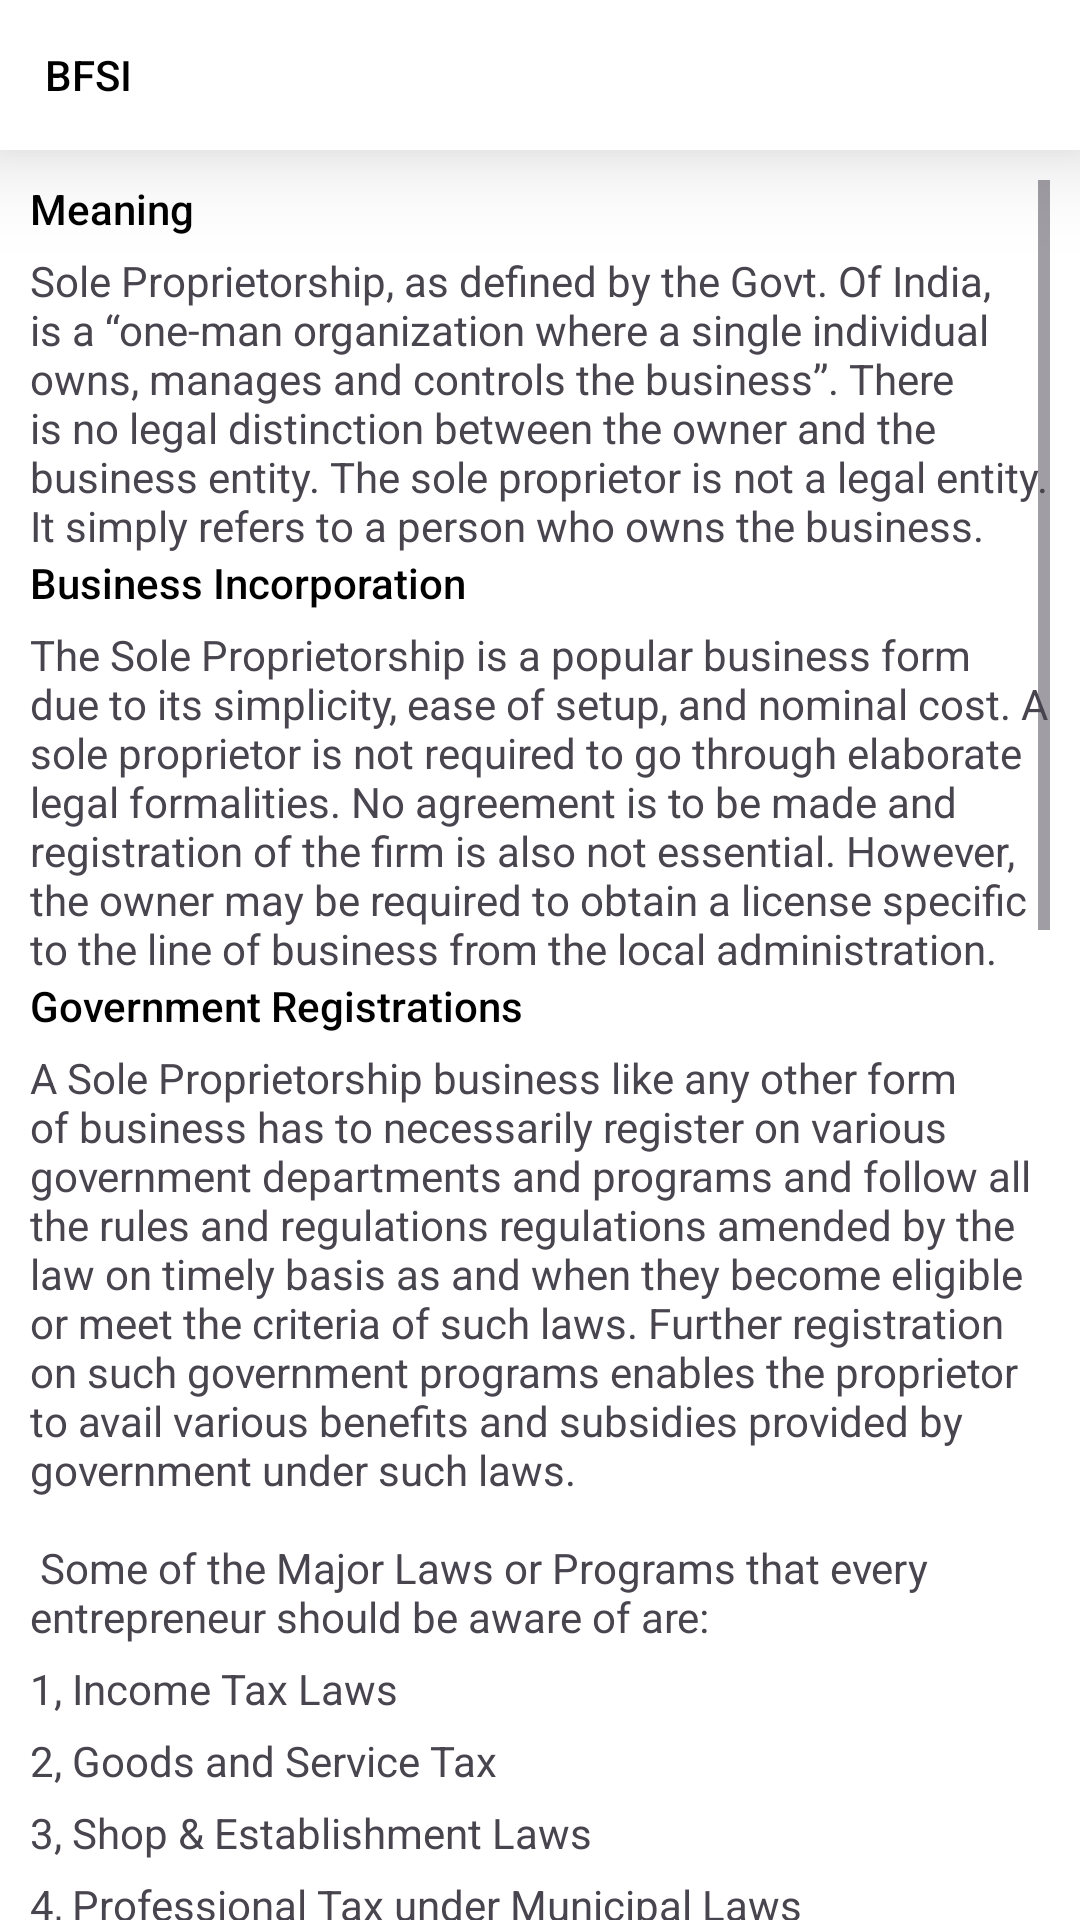

The Android layout XML behind this screen, and the referenced resources:
<!-- AndroidManifest.xml: application theme Theme.FincesMerchant -->
<!-- res/layout/fragment_bfsi.xml -->
<?xml version="1.0" encoding="utf-8"?>
<RelativeLayout xmlns:android="http://schemas.android.com/apk/res/android"
    xmlns:app="http://schemas.android.com/apk/res-auto"
    xmlns:tools="http://schemas.android.com/tools"
    android:id="@+id/main"
    android:layout_width="match_parent"
    android:layout_height="match_parent"
    android:background="@color/white"
    tools:context=".ui.BfsiFragment">

    <RelativeLayout
        android:id="@+id/top"
        android:layout_width="match_parent"
        android:layout_height="50dp"
        android:elevation="20dp"
        android:background="#FFFFFF">

        <RelativeLayout
            android:id="@+id/back"
            android:layout_width="wrap_content"
            android:layout_height="match_parent"
            android:gravity="center_vertical"
            android:orientation="horizontal">

            <ImageView
                android:layout_width="wrap_content"
                android:layout_height="wrap_content"
                android:src="@drawable/ic_back"
                android:layout_marginStart="10dp"
                android:foreground="?android:attr/selectableItemBackground" />

        </RelativeLayout>

        <TextView
            android:layout_width="wrap_content"
            android:layout_height="wrap_content"
            android:layout_marginStart="5dp"
            android:fontFamily="sans-serif-medium"
            android:text="@string/bfsi"
            android:layout_toEndOf="@id/back"
            android:layout_centerVertical="true"
            android:textColor="@color/black"
            android:textSize="14sp"/>

    </RelativeLayout>

    <ScrollView
        android:layout_width="match_parent"
        android:layout_height="match_parent"
        android:layout_marginTop="60dp"
        android:layout_marginStart="10dp"
        android:layout_marginEnd="10dp"
        android:verticalScrollbarPosition="defaultPosition">

        <LinearLayout
            android:layout_width="match_parent"
            android:layout_height="wrap_content"
            android:orientation="vertical">

            <TextView
                android:layout_width="wrap_content"
                android:layout_height="wrap_content"
                android:text="@string/meaning"
                android:textColor="@color/black"
                android:fontFamily="sans-serif-medium"/>

            <TextView
                android:layout_width="wrap_content"
                android:layout_height="wrap_content"
                android:layout_marginTop="5dp"
                android:text="@string/sole_proprietorship_as_defined_by_the_govt_of_india_is_a_one_man_organization_where_a_single_individual_owns_manages_and_controls_the_business_there_is_no_legal_distinction_between_the_owner_and_the_business_entity_the_sole_proprietor_is_not_a_legal_entity_it_simply_refers_to_a_person_who_owns_the_business"
                android:fontFamily="sans-serif"/>

            <TextView
                android:layout_width="wrap_content"
                android:layout_height="wrap_content"
                android:text="@string/business_incorporation"
                android:textColor="@color/black"
                android:fontFamily="sans-serif-medium"/>

            <TextView
                android:layout_width="wrap_content"
                android:layout_height="wrap_content"
                android:layout_marginTop="5dp"
                android:text="@string/the_sole_proprietorship_is_a_popular_business_form_due_to_its_simplicity_ease_of_setup_and_nominal_cost_a_sole_proprietor_is_not_required_to_go_through_elaborate_legal_formalities_no_agreement_is_to_be_made_and_registration_of_the_firm_is_also_not_essential_however_the_owner_may_be_required_to_obtain_a_license_specific_to_the_line_of_business_from_the_local_administration"
                android:fontFamily="sans-serif"/>

            <TextView
                android:layout_width="wrap_content"
                android:layout_height="wrap_content"
                android:text="@string/government_registrations"
                android:textColor="@color/black"
                android:fontFamily="sans-serif-medium"/>

            <TextView
                android:layout_width="wrap_content"
                android:layout_height="wrap_content"
                android:layout_marginTop="5dp"
                android:text="@string/a_sole_proprietorship_business_like_any_other_form_of_business_has_to_necessarily_register_on_various_government_departments_and_programs_and_follow_all_the_rules_and_regulations_regulations_amended_by_the_law_on_timely_basis_as_and_when_they_become_eligible_or_meet_the_criteria_of_such_laws_further_registration_on_such_government_programs_enables_the_proprietor_to_avail_various_benefits_and_subsidies_provided_by_government_under_such_laws_n_n_some_of_the_major_laws_or_programs_that_every_entrepreneur_should_be_aware_of_are"
                android:fontFamily="sans-serif"/>

            <TextView
                android:layout_width="wrap_content"
                android:layout_height="wrap_content"
                android:layout_marginTop="5dp"
                android:text="@string/_1_income_tax_laws"
                android:fontFamily="sans-serif"/>

            <TextView
                android:layout_width="wrap_content"
                android:layout_height="wrap_content"
                android:layout_marginTop="5dp"
                android:text="@string/_2_goods_and_service_tax"
                android:fontFamily="sans-serif"/>

            <TextView
                android:layout_width="wrap_content"
                android:layout_height="wrap_content"
                android:layout_marginTop="5dp"
                android:text="@string/_3_shop_amp_1_establishment_laws"
                android:fontFamily="sans-serif"/>

            <TextView
                android:layout_width="wrap_content"
                android:layout_height="wrap_content"
                android:layout_marginTop="5dp"
                android:text="@string/_4_professional_tax_under_municipal_laws"
                android:fontFamily="sans-serif"/>

            <TextView
                android:layout_width="wrap_content"
                android:layout_height="wrap_content"
                android:layout_marginTop="5dp"
                android:text="@string/_5_legal_metrology_laws"
                android:fontFamily="sans-serif"/>

            <TextView
                android:layout_width="wrap_content"
                android:layout_height="wrap_content"
                android:layout_marginTop="5dp"
                android:text="@string/_6_legal_metrology_laws"
                android:fontFamily="sans-serif"/>

            <TextView
                android:layout_width="wrap_content"
                android:layout_height="wrap_content"
                android:layout_marginTop="5dp"
                android:text="@string/_7_1_ssi_msme_laws_amp_schemes"
                android:fontFamily="sans-serif"/>

            <TextView
                android:layout_width="wrap_content"
                android:layout_height="wrap_content"
                android:text="@string/legal_amp_trade_business_name"
                android:textColor="@color/black"
                android:fontFamily="sans-serif-medium"/>

            <TextView
                android:layout_width="wrap_content"
                android:layout_height="wrap_content"
                android:layout_marginTop="5dp"
                android:fontFamily="sans-serif"
                android:text="@string/the_legal_name_of_any_sole_proprietorship_business_is_the_name_of_its_owner_as_given_in_the_pan_database_sole_proprietors_can_do_business_under_their_own_names_because_creating_a_separate_business_or_trade_name_isn_t_necessary_a_sole_proprietor_may_however_use_a_trade_name_or_business_name_other_than_their_or_its_legal_name_they_may_have_to_legally_trademark_their_business_name_if_it_differs_from_their_own_legal_name_if_required" />


            <TextView
                android:layout_width="wrap_content"
                android:layout_height="wrap_content"
                android:fontFamily="sans-serif-medium"
                android:text="@string/investment_amp_capital"
                android:textColor="@color/black" />

            <TextView
                android:layout_width="wrap_content"
                android:layout_height="wrap_content"
                android:layout_marginTop="5dp"
                android:text="@string/there_are_no_minimum_capital_investment_requirements_for_a_sole_proprietorship_as_sole_proprietorships_are_not_considered_business_entities_that_are_separate_from_its_owner_the_funds_received_from_lenders_or_investors_are_treated_as_personal_use_requests_although_the_funds_acquired_from_these_sources_are_used_for_business_purposes"
                android:fontFamily="sans-serif" />

            <TextView
                android:layout_width="wrap_content"
                android:layout_height="wrap_content"
                android:fontFamily="sans-serif-medium"
                android:text="@string/taxation"
                android:textColor="@color/black" />

            <TextView
                android:layout_width="wrap_content"
                android:layout_height="wrap_content"
                android:layout_marginTop="5dp"
                android:fontFamily="sans-serif"
                android:text="@string/because_a_sole_proprietorship_is_indistinguishable_from_its_owner_sole_proprietorship_taxation_is_quite_simple_the_income_earned_by_a_sole_proprietorship_is_income_earned_by_its_owner" />


            <TextView
                android:layout_width="wrap_content"
                android:layout_height="wrap_content"
                android:fontFamily="sans-serif-medium"
                android:text="@string/work_conditions"
                android:textColor="@color/black" />

            <TextView
                android:layout_width="wrap_content"
                android:layout_height="wrap_content"
                android:layout_marginTop="5dp"
                android:fontFamily="sans-serif"
                android:text="@string/a_sole_trader_does_not_necessarily_work_alone_it_is_possible_for_the_sole_trader_to_employ_other_people" />

            <TextView
                android:layout_width="wrap_content"
                android:layout_height="wrap_content"
                android:fontFamily="sans-serif-medium"
                android:text="@string/community"
                android:textColor="@color/black" />

            <TextView
                android:layout_width="wrap_content"
                android:layout_height="wrap_content"
                android:layout_marginTop="5dp"
                android:fontFamily="sans-serif"
                android:text="@string/there_are_various_communities_and_association_of_people_in_this_sector_who_have_come_together_to_address_various_challenges_faced_by_them_and_boost_their_contribution_to_the_society_and_economy_of_the_nation_n_n_sole_proprietorship_as_defined_by_the_govt_of_india_is_a_one_man_organisation_where_a_single_individual_owns_manages_and_controls_the_business_there_is_no_legal_distinction_between_the_owner_and_the_business_entity_the_sole_proprietor_is_not_a_legal_entity_it_simply_refers_to_a_person_who_owns_the_business" />

        </LinearLayout>

    </ScrollView>
</RelativeLayout>
<!-- resources referenced by this layout -->
<resources>
  <color name="black">#FF000000</color>
  <color name="white">#FFFFFFFF</color>
  <string name="_1_income_tax_laws">1, Income Tax Laws</string>
  <string name="_2_goods_and_service_tax">2, Goods and Service Tax</string>
  <string name="_3_shop_amp_1_establishment_laws">3, Shop &amp; Establishment Laws</string>
  <string name="_4_professional_tax_under_municipal_laws">4, Professional Tax under Municipal Laws</string>
  <string name="_5_legal_metrology_laws">5, Legal Metrology Laws</string>
  <string name="_6_legal_metrology_laws">6, Legal Metrology Laws</string>
  <string name="_7_1_ssi_msme_laws_amp_schemes">7, SSI/MSME Laws &amp; Schemes</string>
  <string name="a_sole_trader_does_not_necessarily_work_alone_it_is_possible_for_the_sole_trader_to_employ_other_people">A sole trader does not necessarily work \'alone\'—it is possible for the sole trader to employ other people</string>
  <string name="because_a_sole_proprietorship_is_indistinguishable_from_its_owner_sole_proprietorship_taxation_is_quite_simple_the_income_earned_by_a_sole_proprietorship_is_income_earned_by_its_owner">Because a sole proprietorship is indistinguishable from its owner, sole proprietorship taxation is quite simple. The income earned by a sole proprietorship is income earned by its owner.</string>
  <string name="bfsi">BFSI</string>
  <string name="business_incorporation">Business Incorporation</string>
  <string name="community">Community</string>
  <string name="government_registrations">Government Registrations</string>
  <string name="investment_amp_capital">Investment &amp; Capital</string>
  <string name="legal_amp_trade_business_name">Legal &amp; Trade/Business Name</string>
  <string name="meaning">Meaning</string>
  <string name="sole_proprietorship_as_defined_by_the_govt_of_india_is_a_one_man_organization_where_a_single_individual_owns_manages_and_controls_the_business_there_is_no_legal_distinction_between_the_owner_and_the_business_entity_the_sole_proprietor_is_not_a_legal_entity_it_simply_refers_to_a_person_who_owns_the_business">Sole Proprietorship, as defined by the Govt. Of India, is a “one-man organization where a single individual owns, manages and controls the business”. There is no legal distinction between the owner and the business entity. The sole proprietor is not a legal entity. It simply refers to a person who owns the business.</string>
  <string name="taxation">Taxation</string>
  <string name="the_sole_proprietorship_is_a_popular_business_form_due_to_its_simplicity_ease_of_setup_and_nominal_cost_a_sole_proprietor_is_not_required_to_go_through_elaborate_legal_formalities_no_agreement_is_to_be_made_and_registration_of_the_firm_is_also_not_essential_however_the_owner_may_be_required_to_obtain_a_license_specific_to_the_line_of_business_from_the_local_administration">The Sole Proprietorship is a popular business form due to its simplicity, ease of setup, and nominal cost. A sole proprietor is not required to go through elaborate legal formalities. No agreement is to be made and registration of the firm is also not essential. However, the owner may be required to obtain a license specific to the line of business from the local administration.</string>
  <string name="there_are_no_minimum_capital_investment_requirements_for_a_sole_proprietorship_as_sole_proprietorships_are_not_considered_business_entities_that_are_separate_from_its_owner_the_funds_received_from_lenders_or_investors_are_treated_as_personal_use_requests_although_the_funds_acquired_from_these_sources_are_used_for_business_purposes">There are no minimum capital investment requirements for a sole proprietorship. As sole proprietorships are not considered business entities that are separate from its owner the funds received from lenders or Investors are treated as personal use requests, although the funds acquired from these sources are used for business purposes.</string>
  <string name="work_conditions">Work Conditions</string>
  <color name="primary">#08273E</color>
</resources>
